Run: headless pygame with SDL's dummy video driver; simulated clock (each Clock.tick advances the game by its frame time, no real sleeping); random seed 0; keys injected as events and as key.get_pressed() state; mouse plan: one left click at the window centre at the start of phase 2, then a move to the lower-right quarter at the start of phase 3.
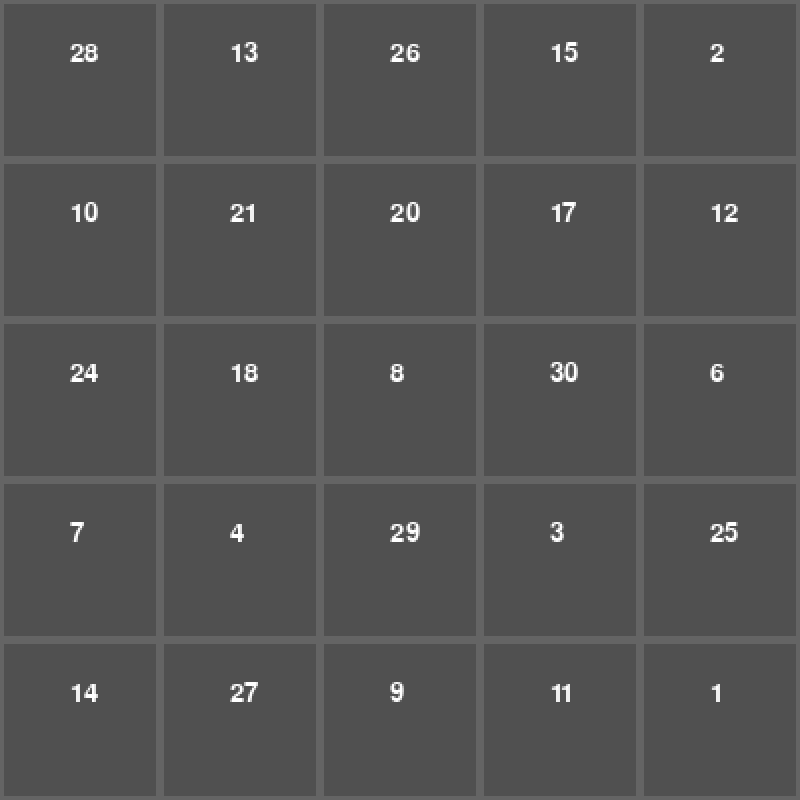
Frame 1 of 4 · flips 1–60 · no input
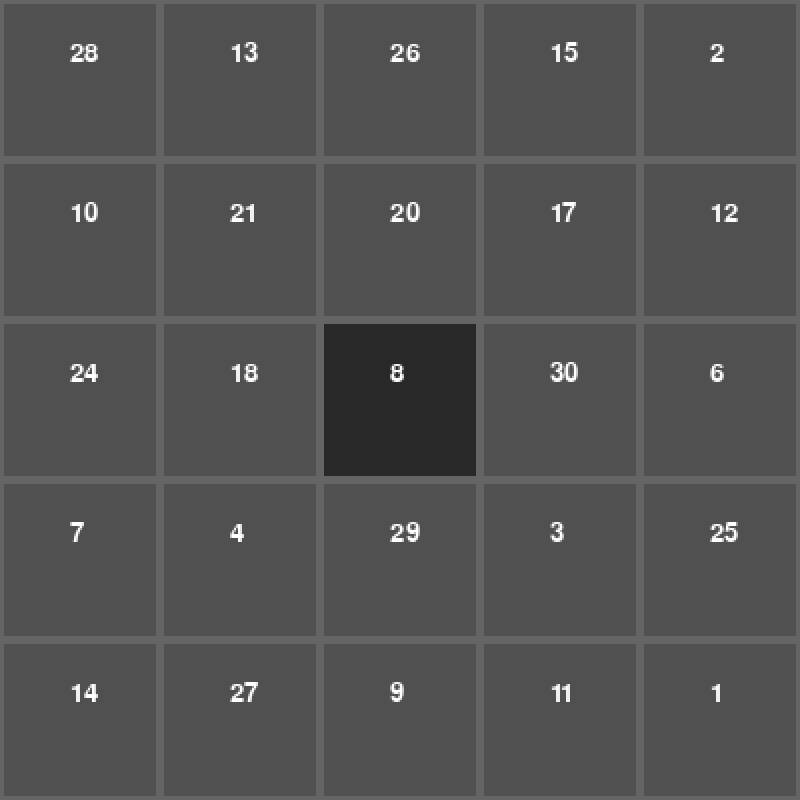
Frame 2 of 4 · flips 61–180 · clicked the window centre · tapped SPACE, RETURN · held RIGHT (→), D
Frame 3 of 4 · flips 181–300 · moved the mouse to the lower-right quarter · held DOWN (↓), S · screen unchanged from frame 2, image omitted
Frame 4 of 4 · flips 301–420 · held LEFT (←), A, UP (↑), W · screen unchanged from frame 3, image omitted

The pygame program that drew these frames:

import pygame, sys, os, random, math

#-----------------------------------#
mainClock = pygame.time.Clock()
from pygame.locals import *
pygame.init()
pygame.display.set_caption('Bingo Board')

WINDOW_SIZE = (800, 800)

screen = pygame.display.set_mode(WINDOW_SIZE, 0, 32)

display = pygame.Surface((400, 400))
#-----------------------------------#
 
font = pygame.font.SysFont(None, 20)

input_list = [1, 2, 3, 4, 5, 6, 7, 8, 9, 10, 11, 12, 13, 14, 15, 16, 17, 18, 19, 20, 21, 22, 23, 24, 25, 26, 27, 28, 29, 30]

click = False
mouse = [0, 0]
tiles = []
tile_size = 80

def draw_text(text, font, color, surface, x, y):
    textobj = font.render(text, 1, color)
    textrect = textobj.get_rect()
    textrect.topleft = (x, y)
    surface.blit(textobj, textrect)

def random_board(challenges):
    temp_list = challenges.copy()
    while len(temp_list) < 25: # if there are less then 25 items in challenges, the code will break.
        temp_list.append(0)
    output = [[0, 0, 0, 0, 0], [0, 0, 0, 0, 0], [0, 0, 0, 0, 0], [0, 0, 0, 0, 0], [0, 0, 0, 0, 0]]
    for row in range(0, len(output)):
        for column in range(0, len(output[row])):
            index = random.randint(0, (len(temp_list) - 1))
            output[row][column] = temp_list[index]
            temp_list.pop(index)
    return output

def generate_tiles():
    tiles = []
    board = random_board(input_list)

    for row in range(0, 5):
        for column in range(0, 5):
            tiles.append(Tile(((column * tile_size), (row * tile_size)), board[row][column]))
    return tiles

class Tile:
    def __init__(self, loc, title):
        self.x = loc[0]
        self.y = loc[1]
        self.title = title
        self.state = False
    
    def toggle(self):
        if self.state:
            self.state = False
        else:
            self.state = True

    def rect(self, size):
        return pygame.Rect(self.x, self.y, size, size)


tiles = generate_tiles()
#----------------------This is turned off because Bingo_extra doesn't work with this-------------------------------------#
while True:
    display.fill((0, 0, 0))

    mouse[0], mouse[1] = pygame.mouse.get_pos()
    mouse[0] = (mouse[0] / 2)
    mouse[1] = (mouse[1] / 2)

    for item in tiles:
        if item.state:
            pygame.draw.rect(display, (40, 40, 40), item.rect(tile_size))
        else:
            pygame.draw.rect(display, (80, 80, 80), item.rect(tile_size))
        pygame.draw.rect(display, (100, 100, 100), item.rect(tile_size), 2)
        draw_text('{}'.format(item.title), font, (255, 255, 255), display, (item.x + 35), (item.y + 20))
        if click:
            if item.rect(80).collidepoint((mouse[0], mouse[1])):
                item.toggle()

    click = False
    for event in pygame.event.get():
        if event.type == QUIT:
            pygame.quit()
            sys.exit()
        if event.type == MOUSEBUTTONDOWN:
            if event.button == 1:
                click = True
            if event.button == 3:
                tiles = generate_tiles()

    screen.blit(pygame.transform.scale(display,WINDOW_SIZE),(0,0))
    pygame.display.update()
    mainClock.tick(60)
